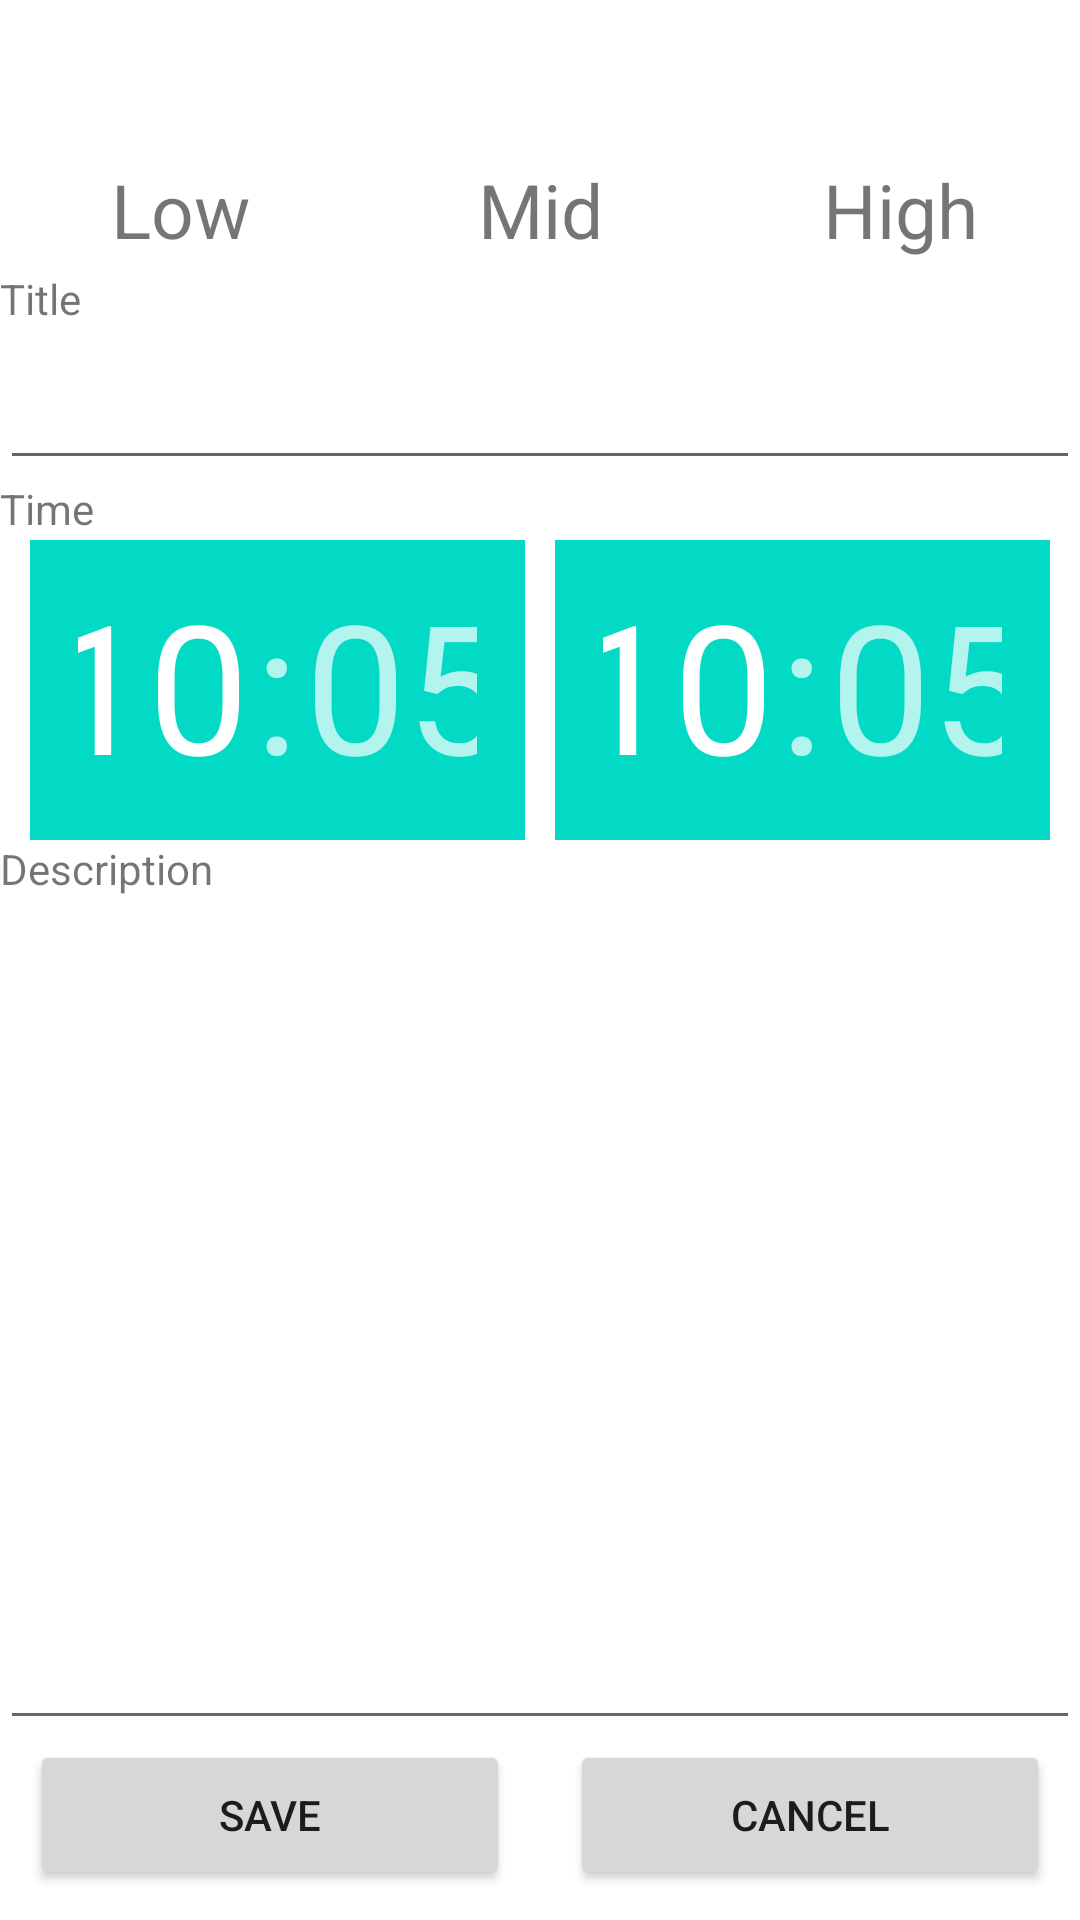

Android layout source for this screen:
<!-- AndroidManifest.xml: application theme Theme.Kolokvijum -->
<!-- res/layout/fragment_edit_errand.xml -->
<?xml version="1.0" encoding="utf-8"?>
<androidx.constraintlayout.widget.ConstraintLayout xmlns:android="http://schemas.android.com/apk/res/android"
    xmlns:app="http://schemas.android.com/apk/res-auto"
    xmlns:tools="http://schemas.android.com/tools"
    android:layout_width="match_parent"
    android:layout_height="match_parent"
    tools:context=".view.activities.MainActivity">

    <TextView
        android:id="@+id/editDateTv"
        android:layout_width="match_parent"
        android:layout_height="50dp"
        app:layout_constraintTop_toTopOf="parent"
        app:layout_constraintLeft_toLeftOf="parent"
        app:layout_constraintRight_toRightOf="parent"
        />
    <TextView
        android:id="@+id/editLowTv"
        android:layout_width="0dp"
        android:layout_height="40dp"
        android:textSize="25dp"
        android:gravity="center"
        android:text="@string/low"
        app:layout_constraintTop_toBottomOf="@id/editDateTv"
        app:layout_constraintLeft_toLeftOf="parent"
        app:layout_constraintRight_toLeftOf="@id/editMidTv"
        />
    <TextView
        android:id="@+id/editMidTv"
        android:layout_width="0dp"
        android:layout_height="40dp"
        android:textSize="25dp"
        android:gravity="center"
        android:text="@string/mid"
        app:layout_constraintTop_toBottomOf="@id/editDateTv"
        app:layout_constraintLeft_toRightOf="@id/editLowTv"
        app:layout_constraintRight_toLeftOf="@id/editHightTv"
        />
    <TextView
        android:id="@+id/editHightTv"
        android:layout_width="0dp"
        android:layout_height="40dp"
        android:textSize="25dp"
        android:gravity="center"
        android:text="@string/high"
        app:layout_constraintTop_toBottomOf="@id/editDateTv"
        app:layout_constraintLeft_toRightOf="@id/editMidTv"
        app:layout_constraintRight_toRightOf="parent"
        />

    <TextView
        android:id="@+id/editTitleLableTv"
        android:layout_width="match_parent"
        android:layout_height="20dp"
        android:text="@string/title"
        app:layout_constraintTop_toBottomOf="@id/editLowTv"
        />
    <EditText
        android:id="@+id/editTitleEdt"
        android:layout_width="match_parent"
        android:layout_height="50dp"
        app:layout_constraintTop_toBottomOf="@id/editTitleLableTv"
        />

    <TextView
        android:id="@+id/editTimeStartLableTv"
        android:layout_width="match_parent"
        android:layout_height="20dp"
        android:text="@string/time"
        app:layout_constraintTop_toBottomOf="@id/editTitleEdt"
        />


    <TimePicker
        android:id="@+id/editStartTimeTp"
        android:layout_width="0dp"
        android:layout_height="100dp"
        app:layout_constraintTop_toBottomOf="@id/editTimeStartLableTv"
        app:layout_constraintRight_toLeftOf="@id/editEndTimeTp"
        app:layout_constraintLeft_toLeftOf="parent"
        android:layout_marginLeft="10dp" />
    <TimePicker
        android:id="@+id/editEndTimeTp"
        android:layout_width="0dp"
        android:layout_height="100dp"
        app:layout_constraintRight_toRightOf="parent"
        app:layout_constraintLeft_toRightOf="@id/editStartTimeTp"
        app:layout_constraintTop_toBottomOf="@id/editTimeStartLableTv"
        android:layout_marginLeft="10dp"
        android:layout_marginRight="10dp"/>

    <TextView
        android:id="@+id/editDescLableTv"
        android:layout_width="match_parent"
        android:text="@string/desc"
        android:layout_height="20dp"
        app:layout_constraintTop_toBottomOf="@id/editStartTimeTp"
        />
    <EditText
        android:id="@+id/editDescEdt"
        android:layout_width="match_parent"
        android:layout_height="0dp"
        android:gravity="top"
        app:layout_constraintTop_toBottomOf="@id/editDescLableTv"
        app:layout_constraintBottom_toTopOf="@id/saveBtn"
        />


    <Button
        android:id="@+id/saveBtn"
        android:layout_width="0dp"
        android:text="@string/save"
        android:layout_height="50dp"
        app:layout_constraintBottom_toBottomOf="parent"
        app:layout_constraintRight_toLeftOf="@id/editCancleBtn"
        app:layout_constraintLeft_toLeftOf="parent"
        android:layout_margin="10dp"
        />

    <Button
        android:id="@+id/editCancleBtn"
        android:layout_width="0dp"
        android:layout_height="50dp"
        android:text="@string/cancle"
        app:layout_constraintBottom_toBottomOf="parent"
        app:layout_constraintLeft_toRightOf="@id/saveBtn"
        app:layout_constraintRight_toRightOf="parent"
        android:layout_margin="10dp"
        />

</androidx.constraintlayout.widget.ConstraintLayout>
<!-- resources referenced by this layout -->
<resources>
  <string name="cancle">Cancel</string>
  <string name="desc">Description</string>
  <string name="high">High</string>
  <string name="low">Low</string>
  <string name="mid">Mid</string>
  <string name="save">Save</string>
  <string name="time">Time</string>
  <string name="title">Title</string>
  <style name="Theme.Kolokvijum" parent="Theme.MaterialComponents.DayNight.DarkActionBar">
          
          <item name="colorPrimary">@color/purple_500</item>
          <item name="colorPrimaryVariant">@color/purple_700</item>
          <item name="colorOnPrimary">@color/white</item>
          
          <item name="colorSecondary">@color/teal_200</item>
          <item name="colorSecondaryVariant">@color/teal_700</item>
          <item name="colorOnSecondary">@color/black</item>
          
          <item name="android:statusBarColor">?attr/colorPrimaryVariant</item>
          
      </style>
  <color name="purple_500">#FF6200EE</color>
  <color name="purple_700">#FF3700B3</color>
  <color name="white">#FFFFFFFF</color>
  <color name="teal_200">#FF03DAC5</color>
  <color name="teal_700">#FF018786</color>
  <color name="black">#FF000000</color>
</resources>
